Image classification data set "datera-quest" (AffrizaWildanFauzan/datera-quest on GitHub). Class labels (30): Albizia saponaria, Dendrobium leonis, Dracaena trifasciata, Echinodorus radican, Gymnocalycium, Hopea bilitonensis, Impatiens walleriana, Lagerstroemia speciosa, Ixora acuminata, Monstera adansonii, Nepenthes sumatrana, Alocasia Black Velvet, Nepenthes reinwardtiana, Ochna kirkii, Philodendron Lemon, Portulaca sp, Quassia amara, Reutealis trisperma, Rosa sp, Russelia equisetiformis, Syzygium myrtifolium, Tabernaemontana corymbosa, Anacampseros rufescens Sunrise, 3 apocynacaea, Areca catechu, Catharanthus roseus, Ceiba pentandra, Cuphea hyssopifolia, Cymbidium bicolor, Dendrobium Uthai White.

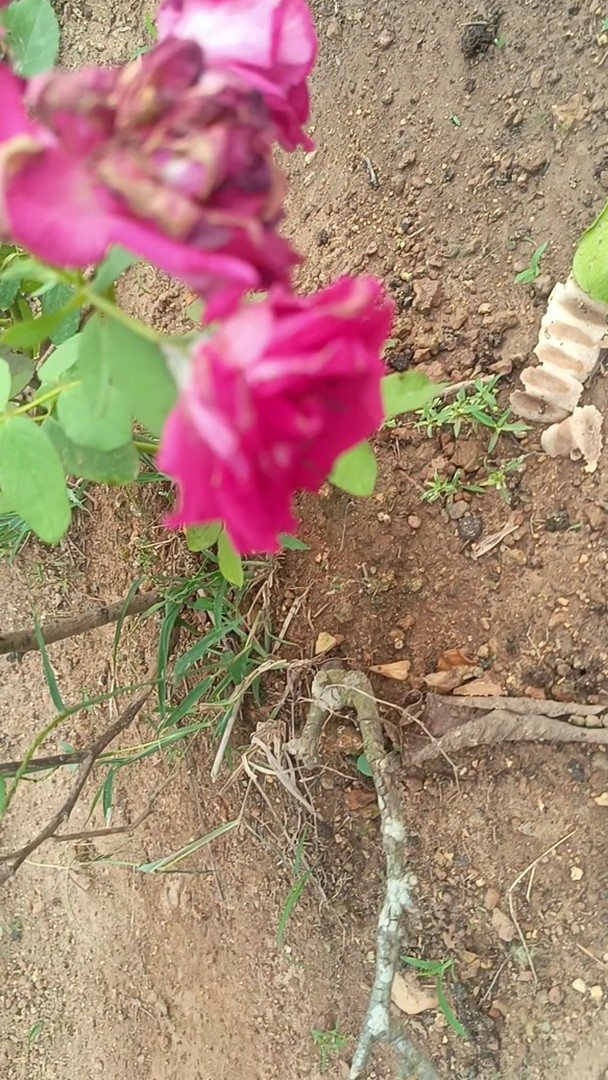
Label: Rosa sp

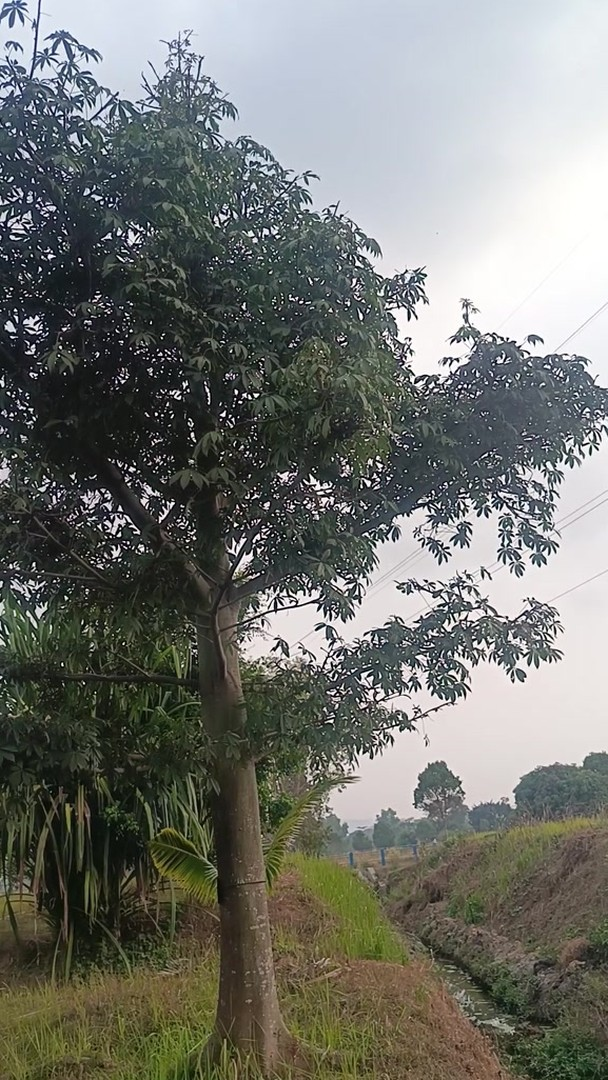
Label: Ceiba pentandra

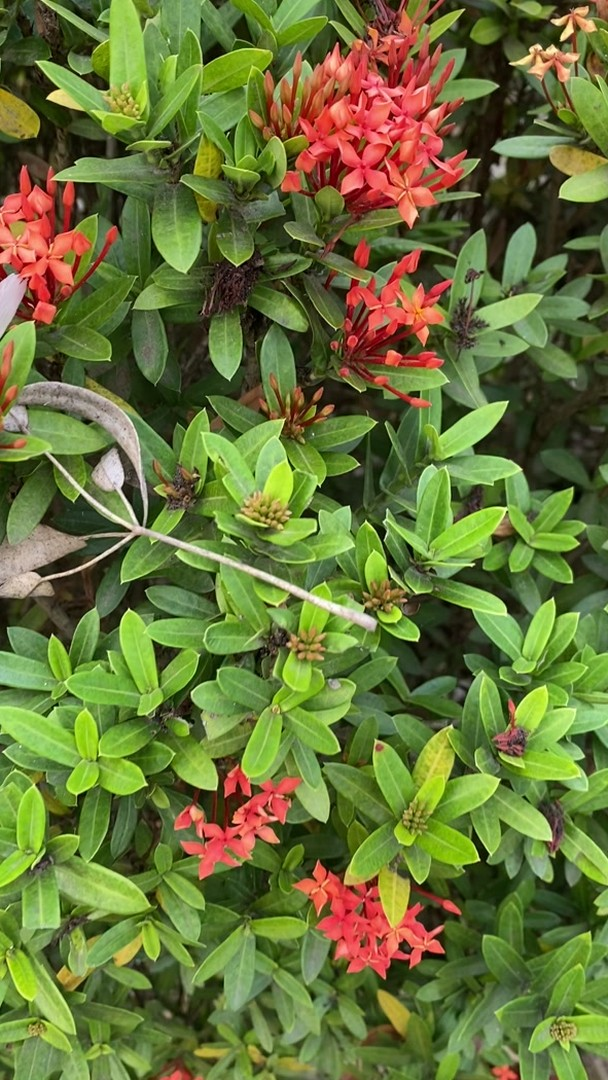
Label: Ixora acuminata

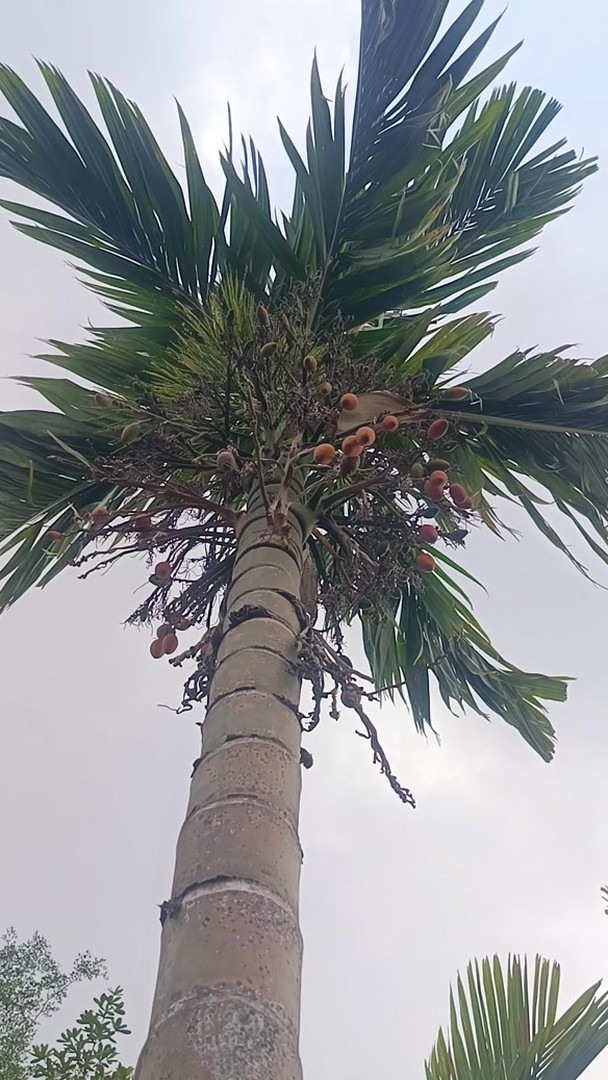
Label: Areca catechu

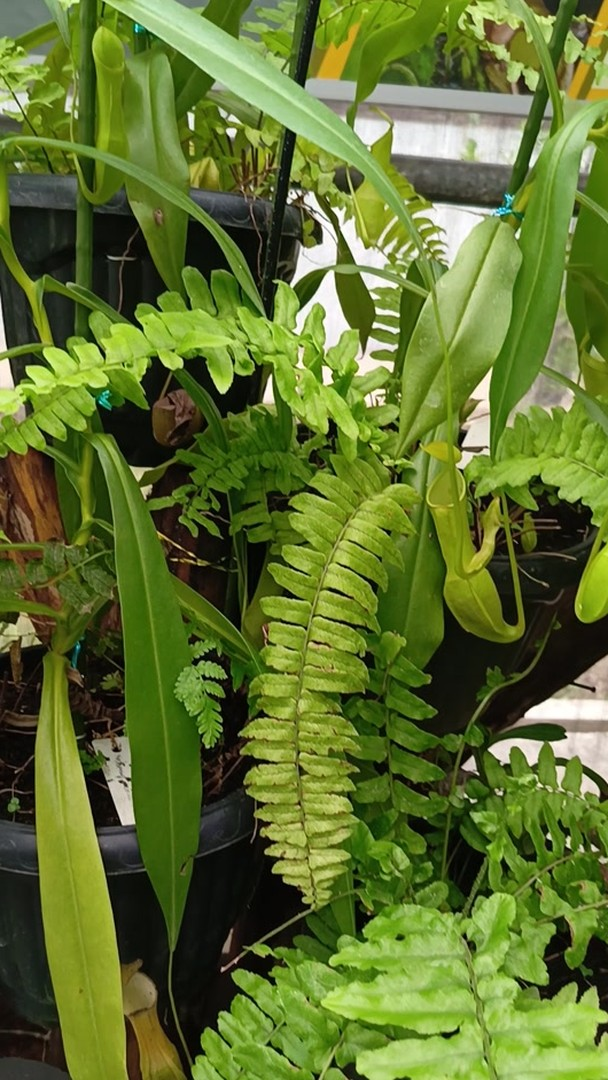
Label: Nepenthes reinwardtiana

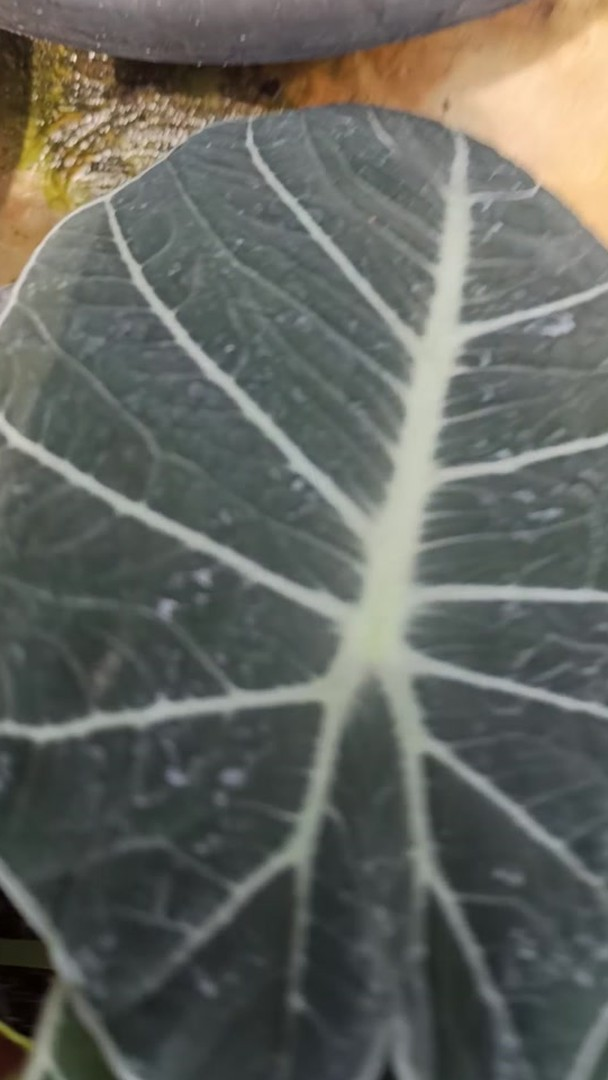
Label: Alocasia Black Velvet
